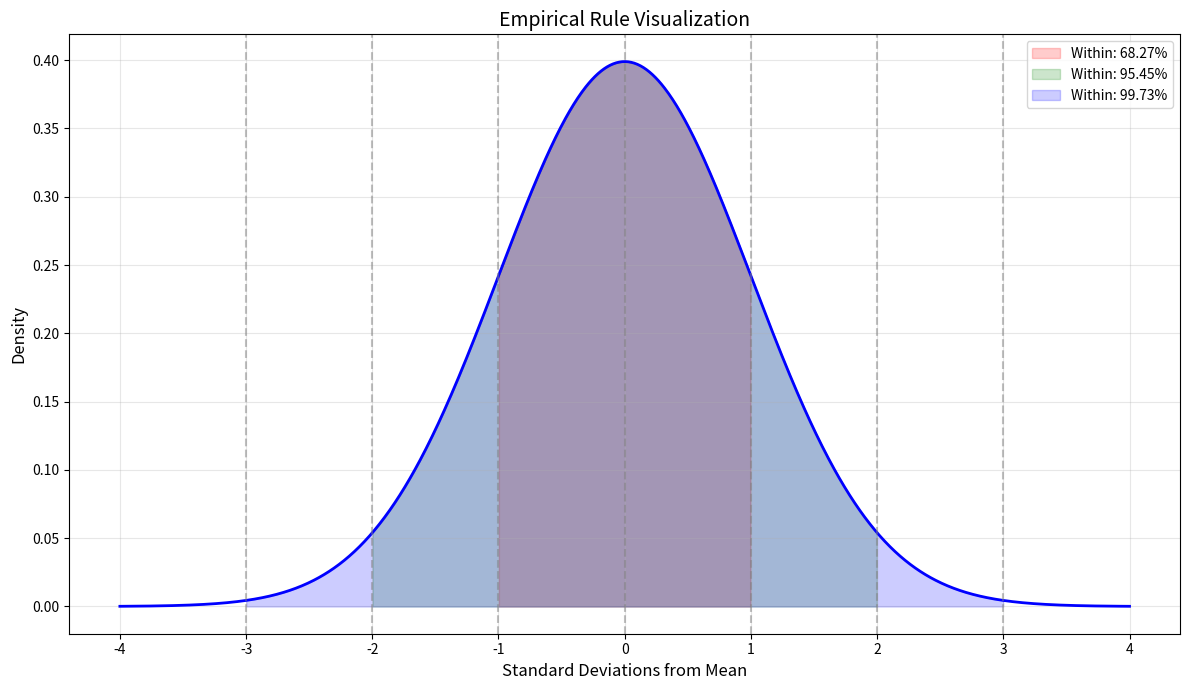

Recreate this plot in Python.
# Chapter 7 - Τυπική Κανονική Κατανομή
# Example 4: Επαλήθευση Εμπειρικού Κανόνα (68-95-99.7)

import numpy as np
import matplotlib.pyplot as plt
from scipy.stats import norm

# Calculate exact probabilities
prob_1sd = norm.cdf(1) - norm.cdf(-1)
prob_2sd = norm.cdf(2) - norm.cdf(-2)
prob_3sd = norm.cdf(3) - norm.cdf(-3)

# Display results
print("Empirical Rule Verification:")
print(f"Within +/-1 SD: {prob_1sd:.4f} ({prob_1sd*100:.2f}%) "
      f"[Expected: 68%]")
print(f"Within +/-2 SD: {prob_2sd:.4f} ({prob_2sd*100:.2f}%) "
      f"[Expected: 95%]")
print(f"Within +/-3 SD: {prob_3sd:.4f} ({prob_3sd*100:.2f}%) "
      f"[Expected: 99.7%]")

# Create visualization
z = np.linspace(-4, 4, 1000)
y = norm.pdf(z)

plt.figure(figsize=(12, 7))
plt.plot(z, y, 'b-', linewidth=2)

# Shade regions
regions = [
    ((-1, 1), 'red',   '68.27%'),
    ((-2, 2), 'green', '95.45%'),
    ((-3, 3), 'blue',  '99.73%')
]

for (lower, upper), color, label in regions:
    z_region = z[(z >= lower) & (z <= upper)]
    y_region = norm.pdf(z_region)
    plt.fill_between(z_region, y_region, alpha=0.2,
                     color=color, label=f'Within: {label}')

# Add vertical lines
for i in range(-3, 4):
    plt.axvline(i, linestyle='--', color='gray', alpha=0.5)

plt.xlabel('Standard Deviations from Mean', fontsize=12)
plt.ylabel('Density', fontsize=12)
plt.title('Empirical Rule Visualization', fontsize=14)
plt.legend(fontsize=10)
plt.grid(alpha=0.3)
plt.tight_layout()
plt.show()
